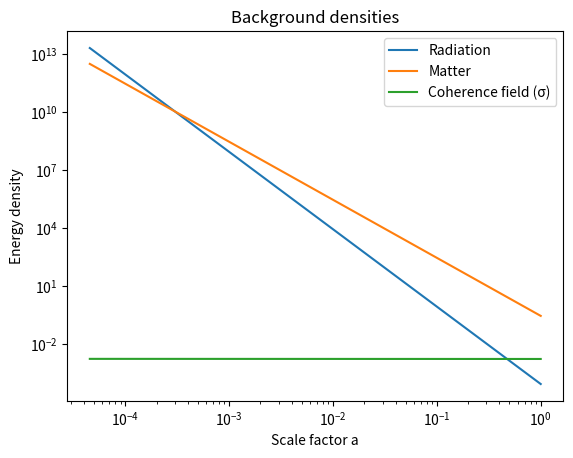
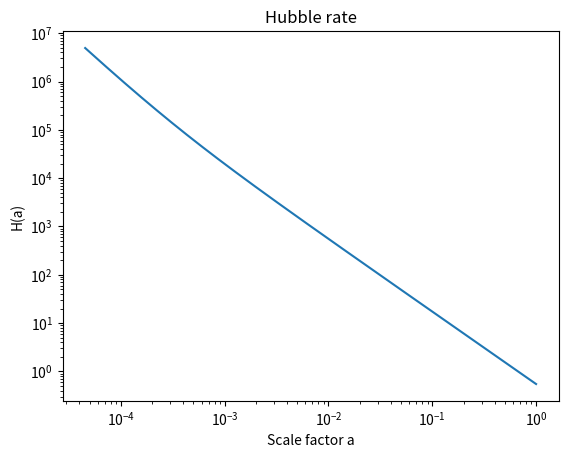
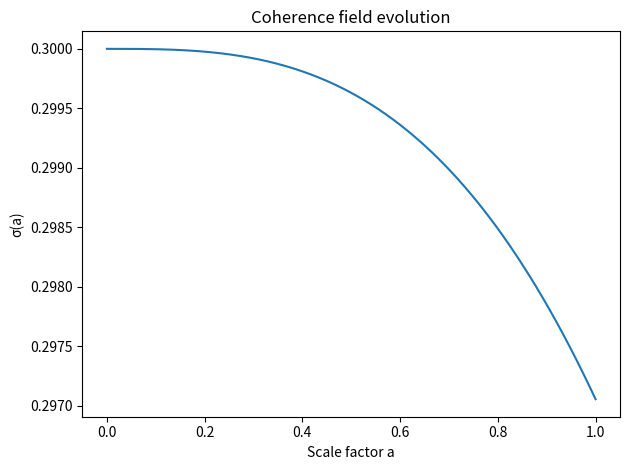

The script that saved these images, in order:
import numpy as np
from scipy.integrate import solve_ivp
import matplotlib.pyplot as plt

# ======================================
# 1. Cosmological parameters
# ======================================
Omega_m0 = 0.3
Omega_r0 = 9e-5
Omega_b0 = 0.05

# ======================================
# 2. MIP / coherence-field parameters
# ======================================
sigma0 = 0.0       # background coherence value
m_sigma = 0.2      # coherence restoration scale
lam = 0.0          # matter-coherence coupling (start with 0 for GR-safe tests)

def V_sigma(sigma):
    """Quadratic restoring potential."""
    return 0.5 * m_sigma**2 * (sigma - sigma0)**2

def dV_dsigma(sigma):
    """Derivative of quadratic restoring potential."""
    return m_sigma**2 * (sigma - sigma0)

# ======================================
# 3. Background densities and pressure
# ======================================
def background_densities(a):
    """Matter and radiation only."""
    rho_m = Omega_m0 * a**-3
    rho_r = Omega_r0 * a**-4
    p_m = 0.0
    p_r = rho_r / 3.0
    return rho_m, rho_r, p_m, p_r

def sigma_density_pressure(v, sigma):
    """Homogeneous scalar-field energy density and pressure."""
    rho_sigma = 0.5 * v**2 + V_sigma(sigma)
    p_sigma = 0.5 * v**2 - V_sigma(sigma)
    return rho_sigma, p_sigma

# ======================================
# 4. Hubble function
# ======================================
def H_of_N(N, sigma, v):
    a = np.exp(N)

    rho_m, rho_r, _, _ = background_densities(a)
    rho_sigma, _ = sigma_density_pressure(v, sigma)

    rho_tot = rho_m + rho_r + rho_sigma
    return np.sqrt(rho_tot)

# ======================================
# 5. ODE system in N = ln a
# ======================================
def flux_scalar_system(N, y):
    """
    y = [sigma, v], where
      sigma = coherence scalar
      v     = d sigma / dt

    Evolution equations:
      d sigma / dN = v / H

      FLRW-corrected MIP equation:
      (1 - 2 λ ρ_bg) * dv/dt + 3H (1 + 2 λ p_bg) * v + dV/dsigma = 0

    so
      dv/dt = - [3H (1 + 2 λ p_bg) v + dV/dsigma] / (1 - 2 λ ρ_bg)

      dv/dN = (dv/dt) / H
    """
    sigma, v = y
    a = np.exp(N)

    rho_m, rho_r, p_m, p_r = background_densities(a)
    rho_bg = rho_m + rho_r
    p_bg = p_m + p_r

    H = H_of_N(N, sigma, v)

    inertia = 1.0 - 2.0 * lam * rho_bg
    if np.any(np.abs(inertia) < 1e-10):
        raise RuntimeError(
            f"Encountered near-singular effective inertia: 1 - 2 λ ρ_bg = {inertia}"
        )

    dsigma_dN = v / H

    dv_dt = -(
        3.0 * H * (1.0 + 2.0 * lam * p_bg) * v
        + dV_dsigma(sigma)
    ) / inertia

    dv_dN = dv_dt / H
    return [dsigma_dN, dv_dN]

# ======================================
# 6. Integrate from early universe to today
# ======================================
N_start = -10.0
N_end = 0.0

# Choose a displaced initial sigma if you want dynamics.
# For GR/ΛCDM recovery, start sigma_init = sigma0 and v_init = 0.
sigma_init = 0.3
v_init = 0.0

y0 = [sigma_init, v_init]

sol = solve_ivp(
    flux_scalar_system,
    t_span=(N_start, N_end),
    y0=y0,
    dense_output=True,
    atol=1e-8,
    rtol=1e-8,
)

N_vals = np.linspace(N_start, N_end, 2000)
sigma_vals, v_vals = sol.sol(N_vals)

a_vals = np.exp(N_vals)
z_vals = 1.0 / a_vals - 1.0

H_vals = H_of_N(N_vals, sigma_vals, v_vals)

rho_m_vals = Omega_m0 * a_vals**-3
rho_r_vals = Omega_r0 * a_vals**-4
p_r_vals = rho_r_vals / 3.0

rho_sigma_vals = 0.5 * v_vals**2 + V_sigma(sigma_vals)
p_sigma_vals = 0.5 * v_vals**2 - V_sigma(sigma_vals)

rho_tot_vals = rho_m_vals + rho_r_vals + rho_sigma_vals
p_tot_vals = p_r_vals + p_sigma_vals

# ======================================
# 7. CMB-relevant integrals
# ======================================
z_star = 1100.0
a_star = 1.0 / (1.0 + z_star)

mask_star = a_vals <= a_star
a_early = a_vals[mask_star]
H_early = H_vals[mask_star]

rho_b_early = Omega_b0 * a_early**-3
rho_gamma_early = Omega_r0 * a_early**-4

cs2 = 1.0 / (3.0 * (1.0 + 3.0 * rho_b_early / (4.0 * rho_gamma_early)))
cs = np.sqrt(cs2)

integrand_rs = cs / (a_early**2 * H_early)
r_s = np.trapz(integrand_rs, a_early)

mask_los = a_vals >= a_star
a_los = a_vals[mask_los]
H_los = H_vals[mask_los]

integrand_chi = 1.0 / (a_los**2 * H_los)
chi_star = np.trapz(integrand_chi, a_los)

print("Sound horizon r_s (in H0^-1 units):", r_s)
print("Comoving distance to last scattering χ_*:", chi_star)

# ======================================
# 8. Derived quantities
# ======================================
w_sigma_vals = p_sigma_vals / np.maximum(rho_sigma_vals, 1e-30)
Omega_sigma_vals = rho_sigma_vals / rho_tot_vals

print("w_sigma(z=0):", w_sigma_vals[-1])
print("Omega_sigma(z=0):", Omega_sigma_vals[-1])

# ======================================
# 9. Plots
# ======================================
plt.figure()
plt.loglog(a_vals, rho_r_vals, label="Radiation")
plt.loglog(a_vals, rho_m_vals, label="Matter")
plt.loglog(a_vals, rho_sigma_vals, label="Coherence field (σ)")
plt.xlabel("Scale factor a")
plt.ylabel("Energy density")
plt.legend()
plt.title("Background densities")

plt.figure()
plt.loglog(a_vals, H_vals)
plt.xlabel("Scale factor a")
plt.ylabel("H(a)")
plt.title("Hubble rate")

plt.figure()
plt.plot(a_vals, sigma_vals)
plt.xlabel("Scale factor a")
plt.ylabel("σ(a)")
plt.title("Coherence field evolution")

plt.tight_layout()
plt.show()
